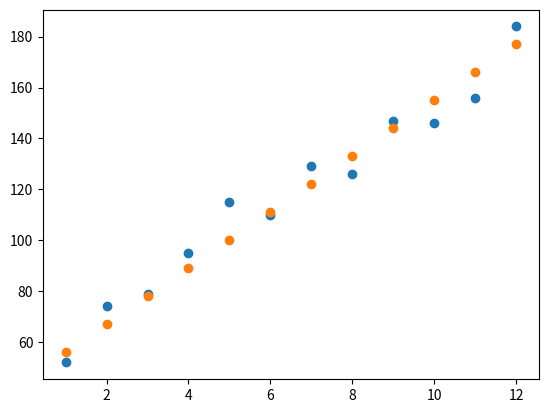

Generate this figure with matplotlib:

import matplotlib.pyplot as plt
months = [1, 2, 3, 4, 5, 6, 7, 8, 9, 10, 11, 12]
revenue = [52, 74, 79, 95, 115, 110, 129, 126, 147, 146, 156, 184]

#slope:
m = 11
#intercept:
b = 45

plt.plot(months, revenue, "o")
plt.show()

#
y = [m * month + b for month in months]
plt.plot(months, y, "o")
plt.show()
